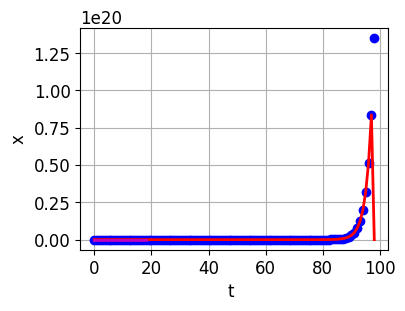
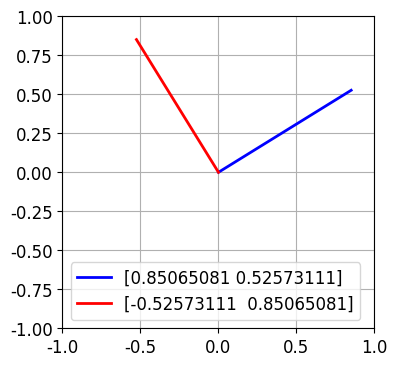

Python code for these plots, in order:
# cs_005.py
# [redacted]
# Jan 2024
# COMPLEX SYSTEMS
#	LINEAR DISCRETE-TIME DYNAMICAL SYSTEMS:
#       ASYMPTOTIC BEHAVIOUR – EIGENVALUES AND EIGENVECTORS
  

# # Website: https://d-arora.github.io/Doing-Physics-With-Matlab/

# Documentation: https://d-arora.github.io/Doing-Physics-With-Matlab/mpDocs/cs_005.pdf

# LIBRARIES  ================================================================
import numpy as np
from scipy.integrate import odeint, solve_ivp
import matplotlib.pyplot as plt
from scipy.optimize import fsolve
from scipy.signal import chirp, find_peaks, peak_widths
import time
from numpy.linalg import eig


# %% Fibonacci sequence
# >>> Input number of time steps 
nT = 99
xR = np.zeros(nT)
# >>> Input initial conditions
xR[0] = 0; xR[1] = 1
# Recursion relationship
for k in range(nT-2):
    xR[k+2] = xR[k+1] + xR[k]

tR = np.arange(0,nT,1)

#%%  x(t+1) = A x(t)
# >>> Transformation matrix
A = np.array([[1,1],[1,0]])
# >>> Initial conditions
X0 = np.array([0,1])
# Eigenvalues and eigenvectors
e, f = eig(A)
# Eigenvectors 
v0 = f[:,0]
v1 = f[:,1]
# Solve simutaneous equations
M = np.array([ [v0[0],v1[0]],[v0[1],v1[1]] ])
c = np.linalg.solve(M,X0)

# Time evolution
N = 99
x = np.zeros(N); y = np.zeros(N)
t = np.arange(N)
x[0] = 1; x[1] = 2
L0 = max(e)
L = e/L0

for k in range(N-1):
  # x[k+1] = x[k] + c[0]*L[0]**k*v0[0] + c[1]*L[1]**k*v1[0]
  #  y[k+1] = y[k] + c[0]*L[0]**k*v0[1] + c[1]*L[1]**k*v1[1]
  x[k] = c[0]*e[0]**k*v0[0] + c[1]*e[1]**k*v1[0]
  y[k] = c[0]*e[0]**k*v0[1] + c[1]*e[1]**k*v1[1]
#x = L0*x
#y = L0*x

# Time evolution using largest eigenvalue
nE = 19
xE = np.zeros(nE)
tE = np.arange(0,nE)
for k in range(nE-1):
    xE[k+1] = L0*xE[k]

    
    
#%% CONSOLE OUTPUT
print(' ')
print('Fabonacci sequence ')
print('Initial conditions: x0 = %2.0f ' % abs(x[0]), 'x1 = %2.0f' % x[1])
print(xR[0:9])
print('Matrix A')
print(A)
print('Eigenvalues e')
print('e0 = %5.5f ' % e[0], 'e1 = %5.5f' % e[1])
print('Eigenfunctions v:  v0   v1')
print(v0,v1)
print('c coefficents')
print('c0 = %5.5f ' % c[0], 'c1 = %5.5f' % c[1])
      
#%%
# GRAPHICS
font1 = {'family':'Tahoma','color':'black','size':12}
plt.rcParams['font.family'] = ['Tahoma']
plt.rcParams['font.size'] = 12

def graph():
    fig = plt.figure(figsize = (4, 3))
    fig.subplots_adjust(top = 0.94, bottom = 0.20, left = 0.15,\
                        right = 0.92, hspace = 0.60,wspace=0.5)
    return

# Fig 1  x vs t  ---------------------------------------------------------
graph()

plt.plot(tR,xR,'bo')
plt.plot(t,x,linewidth=2,color='r')
plt.plot(tE,xE,linewidth=2,color='m')
#yR = np.arange(0,250,100) 
#plt.yticks(yR)
plt.grid('visible')
plt.ylabel('x', fontdict = font1)
plt.xlabel('t ', fontdict = font1)
#plt.savefig('cns001.png')


# fig. 2.  Eigenfunctions v0 and v1
fig = plt.figure(figsize = (4, 4))
ax = fig.add_subplot()

 
# square plot
ax.set_aspect('equal', adjustable='box')
fig.subplots_adjust(top = 0.96, bottom = 0.17, left = 0.18,\
                    right = 0.96, hspace = 0.60,wspace=0.5)
xP = [0,v0[0]]; yP = [0,v0[1]]
plt.plot(xP,yP,linewidth=2,color='b',label = v0)
xP = [0,v1[0]]; yP = [0,v1[1]]
plt.plot(xP,yP,linewidth=2,color='r', label = v1)

plt.xlim([-1,1])
xR = np.arange(-1,1.1,0.5) 
plt.xticks(xR)
plt.ylim([-1,1])
yR = np.arange(-1,1.1,0.5) 
plt.grid('visible')
plt.legend()

plt.savefig('cs001.png')



# A = np.array([ [1,2], [3,4] ])
# R = A@A@A@A@A@A

# print(A)
# print(R)             
             